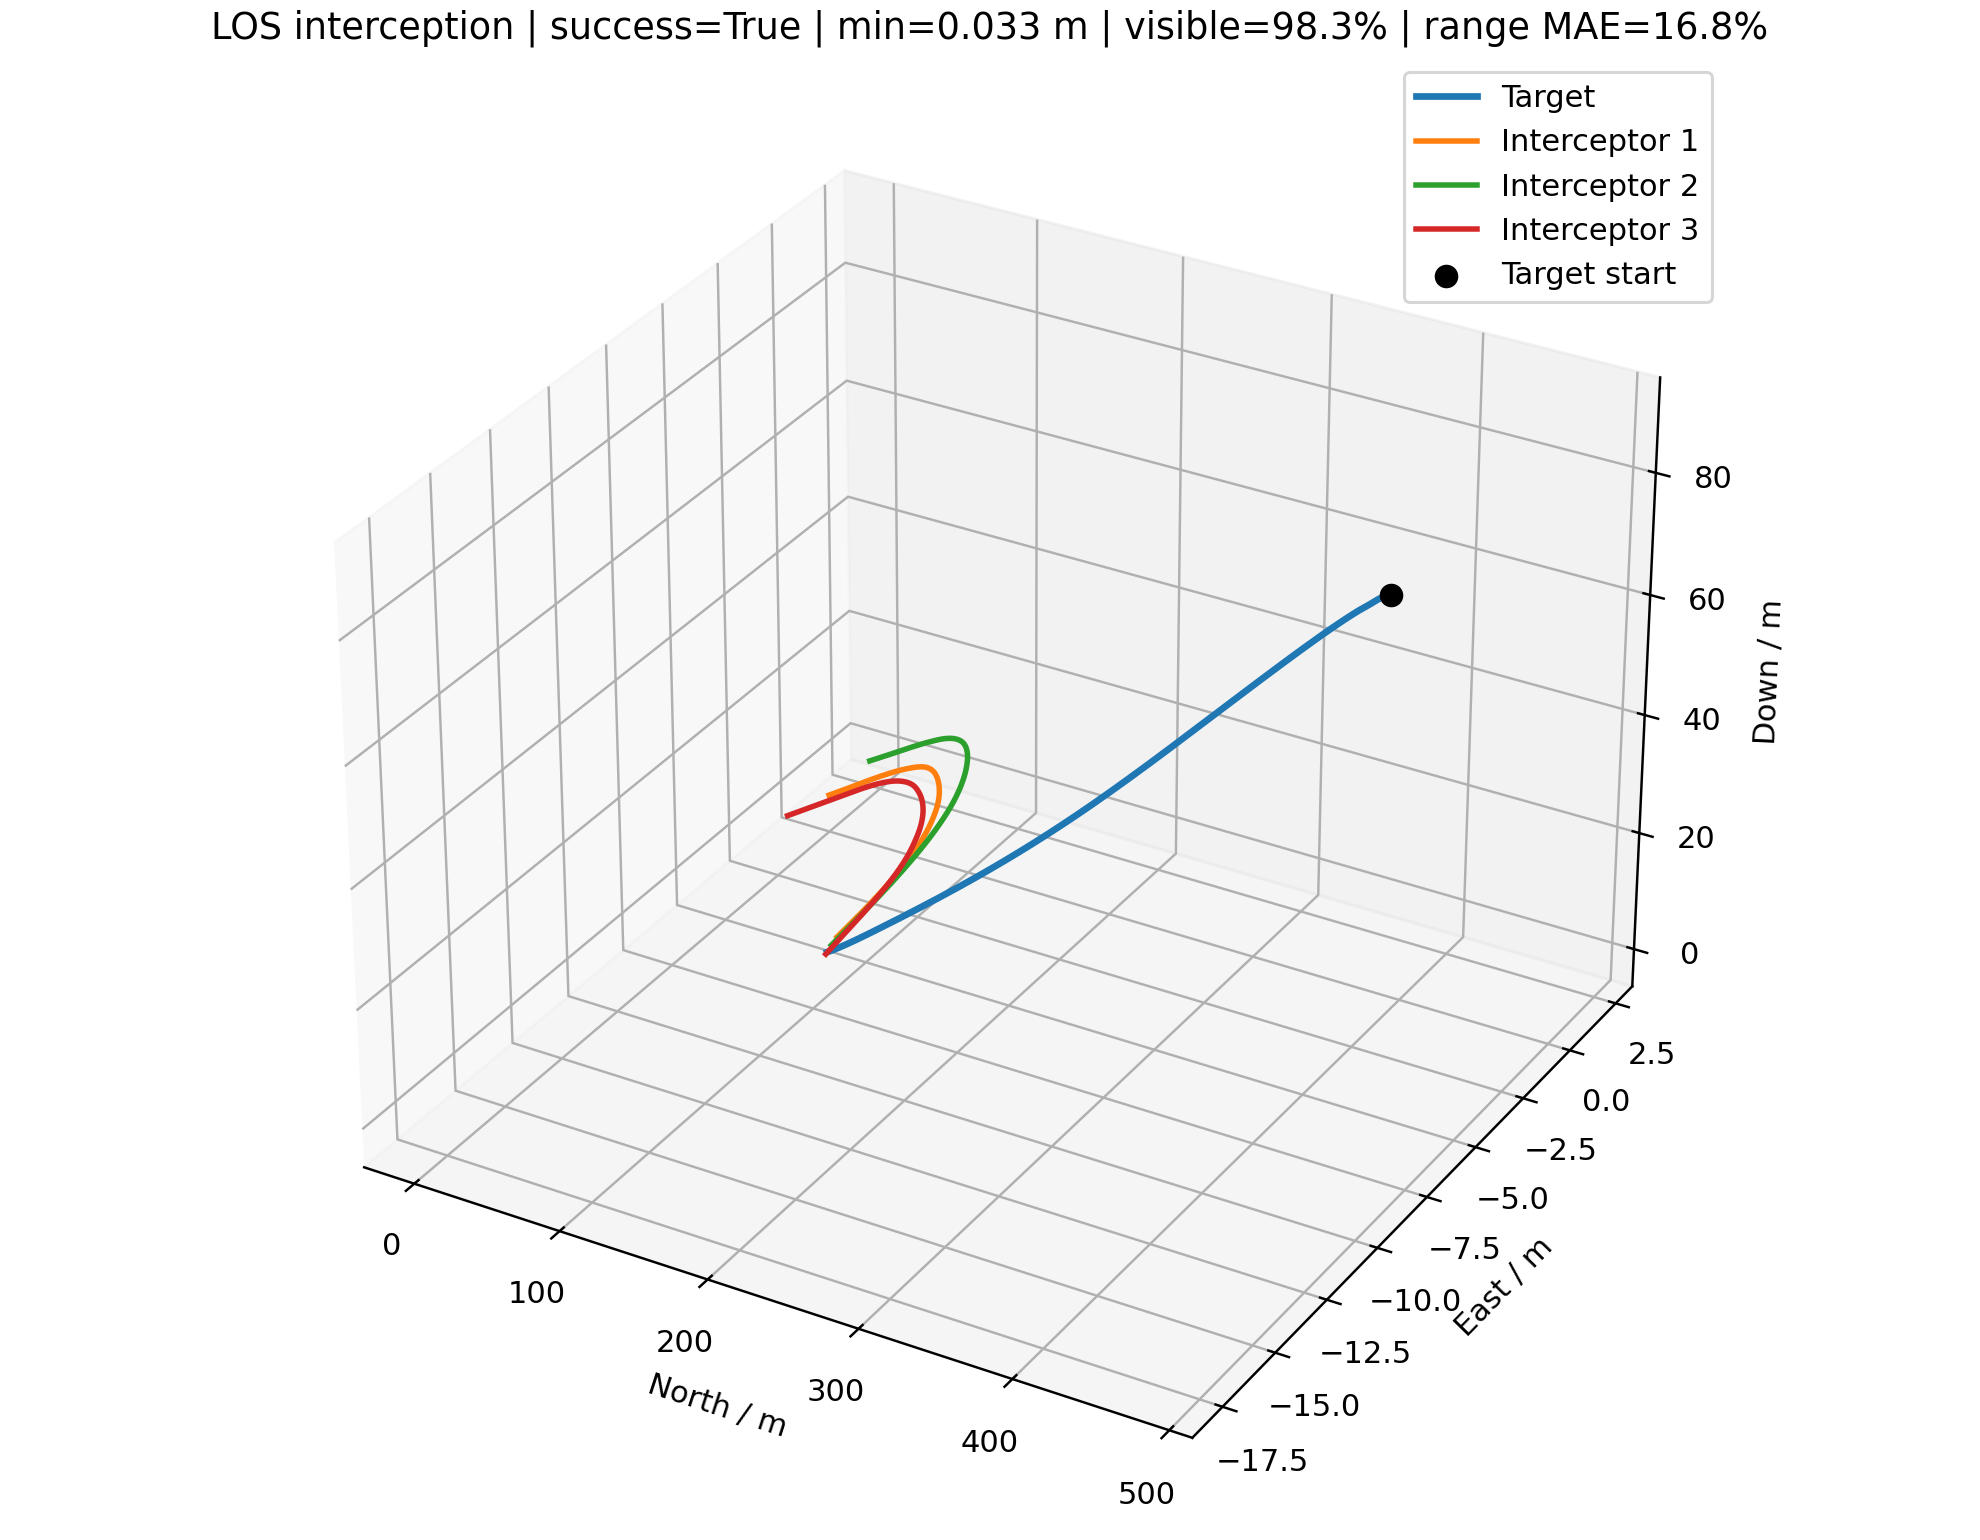

Values plotted in this chart, from the file beside it:
time_s, interceptor_id, interceptor_north_m, interceptor_east_m, interceptor_down_m, target_north_m, target_east_m, target_down_m, distance_m, target_visible, range_error_fraction, desired_velocity_north_mps, desired_velocity_east_mps, desired_velocity_down_mps, command_action_north, command_action_east, command_action_down, actual_acceleration_north_mps2, actual_acceleration_east_mps2, actual_acceleration_down_mps2
0.000000000000000000e+00, 0.000000000000000000e+00, 0.000000000000000000e+00, 0.000000000000000000e+00, 0.000000000000000000e+00, 4.795628942311108176e+02, -7.402483652198475816e+00, 8.889703355248549599e+01, 4.877889388475023225e+02, 1.000000000000000000e+00, nan, 1.499821331730048080e+01, -2.315108825746589050e-01, 2.780233184289803372e+00, 0.000000000000000000e+00, 0.000000000000000000e+00, 0.000000000000000000e+00, 0.000000000000000000e+00, 0.000000000000000000e+00, 0.000000000000000000e+00
0.000000000000000000e+00, 1.000000000000000000e+00, 0.000000000000000000e+00, 2.000000000000000000e+00, 0.000000000000000000e+00, 4.795628942311108176e+02, -7.402483652198475816e+00, 8.889703355248549599e+01, 4.878233889396665290e+02, 1.000000000000000000e+00, nan, 1.699673346161094756e+01, -3.332441071567881496e-01, 3.150700779804953111e+00, 0.000000000000000000e+00, 0.000000000000000000e+00, 0.000000000000000000e+00, 0.000000000000000000e+00, 0.000000000000000000e+00, 0.000000000000000000e+00
0.000000000000000000e+00, 2.000000000000000000e+00, 0.000000000000000000e+00, -2.000000000000000000e+00, 2.500000000000000000e+00, 4.795628942311108176e+02, -7.402483652198475816e+00, 8.889703355248549599e+01, 4.873132501375282004e+02, 1.000000000000000000e+00, nan, 1.899879446992861176e+01, -2.140296461006083728e-01, 3.422782502609878819e+00, 0.000000000000000000e+00, 0.000000000000000000e+00, 0.000000000000000000e+00, 0.000000000000000000e+00, 0.000000000000000000e+00, 0.000000000000000000e+00
1.000000000000000056e-01, 0.000000000000000000e+00, 1.499821331730048168e+00, -2.315108825746589258e-02, 2.780233184289803705e-01, 4.778809089915301911e+02, -7.372800775427895914e+00, 8.858211277009282014e+01, 4.845519272940163660e+02, 1.000000000000000000e+00, 2.273242008942912840e-01, 1.499821331730048080e+01, -2.315108825746589050e-01, 2.780233184289803372e+00, 0.000000000000000000e+00, 0.000000000000000000e+00, 0.000000000000000000e+00, 0.000000000000000000e+00, 0.000000000000000000e+00, 0.000000000000000000e+00
1.000000000000000056e-01, 1.000000000000000000e+00, 1.699673346161094889e+00, 1.966675589284321291e+00, 3.150700779804953555e-01, 4.778809089915301911e+02, -7.372800775427895914e+00, 8.858211277009282014e+01, 4.843829743344915642e+02, 1.000000000000000000e+00, 1.454135123358883508e+00, 1.699673346161094756e+01, -3.332441071567881496e-01, 3.150700779804953111e+00, 0.000000000000000000e+00, 0.000000000000000000e+00, 0.000000000000000000e+00, 0.000000000000000000e+00, 0.000000000000000000e+00, 0.000000000000000000e+00
1.000000000000000056e-01, 2.000000000000000000e+00, 1.899879446992861265e+00, -2.021402964610060859e+00, 2.842278250260987793e+00, 4.778809089915301911e+02, -7.372800775427895914e+00, 8.858211277009282014e+01, 4.836712697362697782e+02, 1.000000000000000000e+00, 2.281801105705809629e-01, 1.899879446992861176e+01, -2.140296461006083728e-01, 3.422782502609878819e+00, 0.000000000000000000e+00, 0.000000000000000000e+00, 0.000000000000000000e+00, 0.000000000000000000e+00, 0.000000000000000000e+00, 0.000000000000000000e+00
2.000000000000000111e-01, 0.000000000000000000e+00, 2.999642663460096337e+00, -4.630217651493178516e-02, 5.560466368579607410e-01, 4.762029089675068008e+02, -7.335815544263878607e+00, 8.826164519132559860e+01, 4.813177123935441841e+02, 1.000000000000000000e+00, -1.763292361523208784e-01, 1.539761779940732467e+01, -2.533296743139689111e-01, 3.077538726373259870e+00, 3.010986796180161948e-02, -1.644851191682245506e-03, 3.361941722295211377e-02, 0.000000000000000000e+00, 0.000000000000000000e+00, 0.000000000000000000e+00
2.000000000000000111e-01, 1.000000000000000000e+00, 3.399346692322189778e+00, 1.933351178568642581e+00, 6.301401559609907110e-01, 4.762029089675068008e+02, -7.335815544263878607e+00, 8.826164519132559860e+01, 4.809453260263615562e+02, 1.000000000000000000e+00, -1.761576382388521100e-01, 1.739625869013776338e+01, -3.137609921441640304e-01, 3.344809319858017105e+00, 3.011897066075741938e-02, 1.468771750933375820e-03, 2.194986325801558807e-02, 0.000000000000000000e+00, 0.000000000000000000e+00, 0.000000000000000000e+00
2.000000000000000111e-01, 2.000000000000000000e+00, 3.799758893985722530e+00, -2.042805929220121719e+00, 3.184556500521975586e+00, 4.762029089675068008e+02, -7.335815544263878607e+00, 8.826164519132559860e+01, 4.800321480591414343e+02, 1.000000000000000000e+00, 2.374061362642589934e-01, 1.919661493958395582e+01, -2.139994179442323563e-01, 3.338960351774531432e+00, 1.491307305828036035e-02, 2.278807169137055605e-06, -9.478638849819065113e-03, 0.000000000000000000e+00, 0.000000000000000000e+00, 0.000000000000000000e+00
3.000000000000000444e-01, 0.000000000000000000e+00, 4.499819414486636582e+00, -6.947268072779554104e-02, 8.343345194852522795e-01, 4.745313314263497091e+02, -7.288321368500064956e+00, 8.793266813035627649e+01, 4.780877051110242633e+02, 1.000000000000000000e+00, 2.437919648705211273e-01, 1.579742587096810347e+01, -2.409399239189471686e-01, 3.253608978185219769e+00, 7.333585595822456060e-02, -1.425675630248691289e-03, 6.814044287971750269e-02, 3.554192964920939446e-02, -1.941595539786305667e-03, 2.645641983112139578e-02
3.000000000000000444e-01, 1.000000000000000000e+00, 5.099375565228765339e+00, 1.900044105352519885e+00, 9.453829659057966239e-01, 4.745313314263497091e+02, -7.288321368500064956e+00, 8.793266813035627649e+01, 4.775118585165816967e+02, 1.000000000000000000e+00, -1.702814888101622515e-01, 1.779549812730688174e+01, -2.891059356874092767e-01, 3.438159836595655605e+00, 7.330604708667255720e-02, 3.965765734595927926e-03, 4.204534438697465903e-02, 3.555267454806831234e-02, 1.733749955617426911e-03, 1.727319643105859961e-02
3.000000000000000444e-01, 2.000000000000000000e+00, 5.699814376089120671e+00, -2.064208866930959729e+00, 3.526760159707462261e+00, 4.745313314263497091e+02, -7.288321368500064956e+00, 8.793266813035627649e+01, 4.763975650981304284e+02, 1.000000000000000000e+00, 2.467657119059738502e-01, 1.932930484653046221e+01, -2.055117077270090242e-01, 3.474543561424153104e+00, 3.139734937282202126e-02, 6.431313810144901602e-04, 1.733759613415276554e-03, 1.760351105369662231e-02, 2.689922260447435977e-06, -7.459107550121021196e-03
4.000000000000000222e-01, 0.000000000000000000e+00, 6.001077400539451823e+00, -9.267179010238664472e-02, 1.113319091912417402e+00, 4.728688311041522638e+02, -7.229853085041123784e+00, 8.759097017417150255e+01, 4.748629517469214534e+02, 1.000000000000000000e+00, -3.739100478412528128e-01, 1.619291717454156299e+01, -3.008283935751924765e-01, 3.324316183621642828e+00, 1.216687188345019766e-01, -5.830591640401881250e-03, 9.083964476763684015e-02, 1.081235026274708633e-01, -2.860516172734878931e-03, 6.966897998734732089e-02
4.000000000000000222e-01, 1.000000000000000000e+00, 6.800485386466410986e+00, 1.866794360078260606e+00, 1.261061414161231298e+00, 4.728688311041522638e+02, -7.229853085041123784e+00, 8.759097017417150255e+01, 4.740836477049940072e+02, 1.000000000000000000e+00, -1.643273884372540294e-01, 1.818588450553343350e+01, -3.762751716319617801e-01, 3.473696462074244096e+00, 1.212370735367723634e-01, -1.533534313346024284e-03, 5.460197290241083912e-02, 1.080948331069914725e-01, 5.732794186334497569e-03, 4.356383106287198270e-02
4.000000000000000222e-01, 2.000000000000000000e+00, 7.600347245714580424e+00, -2.085604196752188777e+00, 3.868932220743742434e+00, 4.728688311041522638e+02, -7.229853085041123784e+00, 8.759097017417150255e+01, 4.727690821189866028e+02, 1.000000000000000000e+00, 2.562574908498920223e-01, 1.941802147785790567e+01, -2.202158613905767504e-01, 3.477742482655768796e+00, 4.511675121020682772e-02, -1.868761601358235648e-04, 7.052730913080019690e-03, 4.773875220614597764e-02, 7.607889609408281925e-04, -3.159814920627610976e-03
5.000000000000000000e-01, 0.000000000000000000e+00, 7.504427376102060343e+00, -1.159570741559784457e-01, 1.393441080365487972e+00, 4.712158575071769633e+02, -7.164625040507373477e+00, 8.723389854560689116e+01, 4.716424051038546850e+02, 1.000000000000000000e+00, 2.606687533566045545e-01, 1.659201601609710153e+01, -2.739934411990762042e-01, 3.402591362754856519e+00, 1.719458114911431856e-01, -5.700391681045371105e-03, 1.087682432230101526e-01, 2.091989509793423241e-01, -8.617467900069432363e-03, 1.137416025905536310e-01
5.000000000000000000e-01, 1.000000000000000000e+00, 8.503681928148701274e+00, 1.833561283996362201e+00, 1.577433774453733673e+00, 4.712158575071769633e+02, -7.164625040507373477e+00, 8.723389854560689116e+01, 4.706597016351620937e+02, 1.000000000000000000e+00, -3.687219187303388823e-01, 1.858573780922882790e+01, -3.871073239516846232e-01, 3.585712921773800410e+00, 1.713966214991921866e-01, -4.783340467240069192e-03, 7.223330119572822505e-02, 2.086720444645648320e-01, 1.666919236093312648e-03, 6.939120370677397120e-02
5.000000000000000000e-01, 2.000000000000000000e+00, 9.501702227258771671e+00, -2.106997118056296969e+00, 4.211140617201331260e+00, 4.712158575071769633e+02, -7.164625040507373477e+00, 8.723389854560689116e+01, 4.691463728092641077e+02, 1.000000000000000000e+00, 2.658800013720750144e-01, 1.947746254299624979e+01, -2.321975570151201818e-01, 3.478670539056797573e+00, 5.520036895257207643e-02, -1.456594259285269978e-03, 9.505022561702696632e-03, 8.221119187321963839e-02, 2.408517120492931598e-04, 3.633542130809736329e-03
6.000000000000000888e-01, 0.000000000000000000e+00, 9.011075869592533039e+00, -1.393619136750986753e-01, 1.675108885889222243e+00, 4.695714626650791956e+02, -7.097355538541897602e+00, 8.686009716097863986e+01, 4.684237032729226371e+02, 1.000000000000000000e+00, -3.653693740013042035e-01, 1.699198569272378734e+01, -2.690682225090237356e-01, 3.522790089356542254e+00, 2.223715359608447184e-01, -5.207545591996898607e-03, 1.288659009464708793e-01, 3.298517927864793586e-01, -1.195554655284309861e-02, 1.545817070663679238e-01
6.000000000000000888e-01, 1.000000000000000000e+00, 1.021016730922658233e+01, 1.800281855356163030e+00, 1.894795445459226624e+00, 4.695714626650791956e+02, -7.097355538541897602e+00, 8.686009716097863986e+01, 4.672377019438922048e+02, 1.000000000000000000e+00, -3.641387157963520416e-01, 1.891924869159322853e+01, -3.655798969443094792e-01, 3.712784807430504763e+00, 2.167651105956835689e-01, -4.585380681855447983e-03, 9.348050102754777713e-02, 3.288839395589883141e-01, -4.635255830089085594e-03, 9.893107129904701869e-02
6.000000000000000888e-01, 2.000000000000000000e+00, 1.140420743447005236e+01, -2.128405772276395158e+00, 4.553445850905111669e+00, 4.695714626650791956e+02, -7.097355538541897602e+00, 8.686009716097863986e+01, 4.655279895744270675e+02, 1.000000000000000000e+00, 2.756351066921913784e-01, 1.951769413569606826e+01, -2.020404246743704724e-01, 3.481999846655965847e+00, 6.199586170140784086e-02, 2.632257098888798452e-04, 1.090617519052665754e-02, 1.150225667087891035e-01, -1.573291598999846785e-03, 9.683724619233067057e-03
7.000000000000000666e-01, 0.000000000000000000e+00, 1.052234990678446458e+01, -1.629007375354560860e-01, 1.958728372481240099e+00, 4.679338285844705183e+02, -7.032395506418134268e+00, 8.647122864829708533e+01, 4.652040557511904808e+02, 1.000000000000000000e+00, -1.480236532454741738e-01, 1.739159840073409313e+01, -2.866660518260450985e-01, 3.524954523669258322e+00, 2.719253803521153867e-01, -6.229872295067387204e-03, 1.360970465137238128e-01, 4.625543701457841550e-01, -1.339843412371923698e-02, 1.951681068283592224e-01
7.000000000000000666e-01, 1.000000000000000000e+00, 1.192120618498466200e+01, 1.766920186266842441e+00, 2.213492797965511016e+00, 4.679338285844705183e+02, -7.032395506418134268e+00, 8.647122864829708533e+01, 4.638149477916163619e+02, 1.000000000000000000e+00, -3.594921945526345919e-01, 1.914352536413380079e+01, -2.895782522071452814e-01, 3.718168084872591539e+00, 2.509103447573607926e-01, 1.265124857674122111e-03, 1.022045228532843242e-01, 4.553494680198080236e-01, -8.224044912129059581e-03, 1.335681500791719989e-01
7.000000000000000666e-01, 2.000000000000000000e+00, 1.330814209293813555e+01, -2.149820861855015419e+00, 4.895895644278855485e+00, 4.679338285844705183e+02, -7.032395506418134268e+00, 8.647122864829708533e+01, 4.619122095244650836e+02, 1.000000000000000000e+00, -1.429810102023667540e-01, 1.954407256390421210e+01, -3.657985536274901972e-02, 3.474501846732774624e+00, 6.607063921433797837e-02, 1.349607725399213330e-02, 1.055773319006052778e-02, 1.429451256803215276e-01, -6.435358522117670677e-04, 1.445596699632883952e-02
8.000000000000000444e-01, 0.000000000000000000e+00, 1.203963930704960639e+01, -1.865943649189557019e-01, 2.244602613781288891e+00, 4.663012739349403546e+02, -6.972043314074411136e+00, 8.607140282795698738e+01, 4.619811765065675218e+02, 1.000000000000000000e+00, 2.867880111000897791e-01, 1.779155116972321693e+01, -2.805192983796159223e-01, 3.584150830324267289e+00, 3.203066364267961874e-01, -5.675206736445045919e-03, 1.423332939064064218e-01, 6.015363073210983069e-01, -1.548035231421980920e-02, 2.254754708030983212e-01
8.000000000000000444e-01, 1.000000000000000000e+00, 1.363796866070980940e+01, 1.733523569458955249e+00, 2.533804569177266153e+00, 4.663012739349403546e+02, -6.972043314074411136e+00, 8.607140282795698738e+01, 4.603893842818274607e+02, 1.000000000000000000e+00, -1.397032897734472590e-01, 1.929367893027677994e+01, -2.601003573028065619e-01, 3.632282388771296056e+00, 2.736514992242577993e-01, 6.121756901998239887e-03, 9.465888955591543474e-02, 5.723599967067141137e-01, -3.494771856669408837e-03, 1.614418705470499482e-01
8.000000000000000444e-01, 2.000000000000000000e+00, 1.521372366054475478e+01, -2.171080545897477787e+00, 5.238516200410854751e+00, 4.663012739349403546e+02, -6.972043314074411136e+00, 8.607140282795698738e+01, 4.582979192802412172e+02, 1.000000000000000000e+00, -1.362882451769688030e-01, 1.956077526358270546e+01, -1.742702014231861940e-01, 3.460165170265873336e+00, 6.875631161157734483e-02, 1.092182033207047404e-02, 2.699019581084199405e-03, 1.646909138536812311e-01, 1.554055361579612105e-02, 1.707627582551368706e-02
9.000000000000000222e-01, 0.000000000000000000e+00, 1.356435813467568963e+01, -2.104488759809901022e-01, 2.532964508686975424e+00, 4.646722630392029600e+02, -6.917539254751452482e+00, 8.566521354017662304e+01, 4.587529811976535257e+02, 1.000000000000000000e+00, -1.361725997863245663e-01, 1.818814702192693389e+01, -3.325935724005589234e-01, 3.700002104131878689e+00, 3.671734398273480138e-01, -8.443476741926216750e-03, 1.519014111313620186e-01, 7.429427360941178726e-01, -1.608836785347808607e-02, 2.487653605637830112e-01
9.000000000000000222e-01, 1.000000000000000000e+00, 1.536143287954496550e+01, 1.700178017497759209e+00, 2.855840442248020583e+00, 4.646722630392029600e+02, -6.917539254751452482e+00, 8.566521354017662304e+01, 4.569593848720227243e+02, 1.000000000000000000e+00, -3.499898241255435805e-01, 1.939187683577633337e+01, -3.642156748030811464e-01, 3.634695445217473786e+00, 2.872225576604601760e-01, 1.319820378625126238e-03, 8.514724477253107771e-02, 6.701743110008965276e-01, 5.106484669115799770e-03, 1.724101858999452508e-01
9.000000000000000222e-01, 2.000000000000000000e+00, 1.712111573405476861e+01, -2.192117049674347395e+00, 5.581261569020352198e+00, 4.646722630392029600e+02, -6.917539254751452482e+00, 8.566521354017662304e+01, 4.546842843473800713e+02, 1.000000000000000000e+00, 3.057595238598542764e-01, 1.957298221490455603e+01, -2.135874610409991547e-01, 3.375493146643841591e+00, 7.022634571328478792e-02, 7.739388155775800936e-03, -1.560035599317905960e-02, 1.810505903395495664e-01, 2.231802655927912077e-02, 1.248124774986747801e-02
1.000000000000000000e+00, 0.000000000000000000e+00, 1.509791728251448895e+01, -2.345006354034045171e-01, 2.824030612735757728e+00, 4.630449742371901038e+02, -6.869652711772636700e+00, 8.525725312683105983e+01, 4.555170987476653295e+02, 1.000000000000000000e+00, -3.475836193658458084e-01, 1.858667237744953837e+01, -3.669088897614804501e-01, 3.650292339949364084e+00, 4.123124015280039134e-01, -1.189664152927306928e-02, 1.450705751060508697e-01, 8.840320212716032966e-01, -1.972483603800188195e-02, 2.704209143095565593e-01
1.000000000000000000e+00, 1.000000000000000000e+00, 1.709235230915820836e+01, 1.666879017197325119e+00, 3.179592092561284389e+00, 4.630449742371901038e+02, -6.869652711772636700e+00, 8.525725312683105983e+01, 4.535232693250725902e+02, 1.000000000000000000e+00, -1.268333784889876803e-01, 1.946042043046303505e+01, -2.743127398383602977e-01, 3.669426789042240067e+00, 2.936311531099742300e-01, 6.180893426349677588e-03, 7.985440528301304686e-02, 7.455210778087675294e-01, 4.655166076197607763e-03, 1.715777242509410050e-01
1.000000000000000000e+00, 2.000000000000000000e+00, 1.903043489232234364e+01, -2.212926831418935869e+00, 5.923959874988550034e+00, 4.630449742371901038e+02, -6.869652711772636700e+00, 8.525725312683105983e+01, 4.510702469280619198e+02, 1.000000000000000000e+00, -1.225931030791012066e-01, 1.958128020306925166e+01, -2.319020885325506209e-01, 3.456747552670827339e+00, 7.051709765698895016e-02, 4.960233732161031979e-03, -1.776733864608370100e-02, 1.927084757558048533e-01, 2.267220322812652650e-02, -4.706264130004515767e-03
1.100000000000000089e+00, 0.000000000000000000e+00, 1.664170532426262383e+01, -2.588124609147922084e-01, 3.117878519009744220e+00, 4.614174317710998139e+02, -6.828516518910475952e+00, 8.485211274641207524e+01, 4.522710391927182627e+02, 1.000000000000000000e+00, 3.140727561725353834e-01, 1.891937784775062426e+01, -3.789190312165664487e-01, 3.595149690392757780e+00, 4.504990340912132241e-01, -1.431509252293872159e-02, 1.316137146509003819e-01, 1.022889390933528819e+00, -2.600660889732789305e-02, 2.781802225204422774e-01
1.100000000000000089e+00, 1.000000000000000000e+00, 1.883125959836604224e+01, 1.633681211668169375e+00, 3.505012819580682226e+00, 4.614174317710998139e+02, -6.828516518910475952e+00, 8.485211274641207524e+01, 4.500794143875612008e+02, 1.000000000000000000e+00, -1.202384187080599576e-01, 1.950353331247061561e+01, -3.775715585955274900e-01, 3.678486658909372764e+00, 2.942085223210448297e-01, 2.532282459874509307e-04, 7.530957558781864458e-02, 7.987859594590260848e-01, 1.011947712782499190e-02, 1.669076706134098309e-01
1.100000000000000089e+00, 2.000000000000000000e+00, 2.094175527605606391e+01, -2.233540548302885398e+00, 6.266489817961558018e+00, 4.614174317710998139e+02, -6.828516518910475952e+00, 8.485211274641207524e+01, 4.474546183905017074e+02, 1.000000000000000000e+00, -3.366866366500061991e-01, 1.958723082324786802e+01, -1.020162172204834850e-01, 3.476921572721186848e+00, 6.975750579896718151e-02, 1.294479345157977142e-02, -1.742150066755092375e-02, 2.001225466146100973e-01, 1.960648606388810944e-02, -1.683629951902711544e-02
1.200000000000000178e+00, 0.000000000000000000e+00, 1.819701523051403669e+01, -2.834510009830283339e-01, 3.414449392852103138e+00, 4.597877812915365894e+02, -6.793480182685579294e+00, 8.445439003380653276e+01, 4.490125356038479367e+02, 1.000000000000000000e+00, -1.176854442765130626e-01, 1.914304630320535594e+01, -3.503908057696226708e-01, 3.503091802211044214e+00, 4.761982716316825459e-01, -1.338665423308298651e-02, 1.125607561818460778e-01, 1.152186450327863598e+00, -3.267145568484466911e-02, 2.722967568372499647e-01
1.200000000000000178e+00, 1.000000000000000000e+00, 2.057848463031901076e+01, 1.600547772996923079e+00, 3.832038532976239864e+00, 4.597877812915365894e+02, -6.793480182685579294e+00, 8.445439003380653276e+01, 4.466264989233013125e+02, 1.000000000000000000e+00, -1.135289374050161282e-01, 1.953402942591500846e+01, -3.830533951891826328e-01, 3.607751505528926650e+00, 2.906492969140618832e-01, -3.231006690232045373e-03, 6.408828410860339941e-02, 8.317742745136194049e-01, 6.436685790959024989e-03, 1.604986376159715233e-01
1.200000000000000178e+00, 2.000000000000000000e+00, 2.285511288758560156e+01, -2.253882544457378678e+00, 6.608780547088532131e+00, 4.597877812915365894e+02, -6.793480182685579294e+00, 8.445439003380653276e+01, 4.438363477473116632e+02, 1.000000000000000000e+00, 3.373160849055099053e-01, 1.959120881491049104e+01, -1.231097069743292971e-01, 3.496203627126966751e+00, 6.804823636514072127e-02, 1.392693346316749119e-02, -1.356832093100913614e-02, 2.037227795819669951e-01, 2.717207294562455633e-02, -2.392138460334936739e-02
1.300000000000000044e+00, 0.000000000000000000e+00, 1.976493458343729159e+01, -3.084457205872598862e-01, 3.713557614139625596e+00, 4.581547574875847317e+02, -6.763134561944187162e+00, 8.406871244074247329e+01, 4.457401156965522659e+02, 1.000000000000000000e+00, -1.113060324484380637e-01, 1.929364266941227868e+01, -2.608240558777180085e-01, 3.500468948506419764e+00, 4.897689225164668092e-01, -6.403846401169653417e-03, 1.029544982743670900e-01, 1.260944667184023427e+00, -3.561795359953964096e-02, 2.537347445163439241e-01
1.300000000000000044e+00, 1.000000000000000000e+00, 2.233418547587985969e+01, 1.567415235736342227e+00, 4.160542055314726539e+00, 4.581547574875847317e+02, -6.763134561944187162e+00, 8.406871244074247329e+01, 4.431639479277255305e+02, 1.000000000000000000e+00, -1.066991341082681455e-01, 1.955498039305698654e+01, -3.583310410188608741e-01, 3.597600570051641355e+00, 2.840654528556172953e-01, -3.312488711113063117e-03, 5.896387120307338553e-02, 8.475813607880311462e-01, 9.014106654429889648e-05, 1.477808942929170755e-01
1.300000000000000044e+00, 2.000000000000000000e+00, 2.477050938707423455e+01, -2.273895339018917827e+00, 6.950819411317948671e+00, 4.581547574875847317e+02, -6.763134561944187162e+00, 8.406871244074247329e+01, 4.402149806580226254e+02, 1.000000000000000000e+00, -3.259069778944122531e-01, 1.959403839672907566e+01, -1.123185537302622966e-01, 3.507839649776057556e+00, 6.551526983891202416e-02, 1.410551661552931525e-02, -6.490193766734583813e-03, 2.038887959092739455e-01, 3.292015929540514918e-02, -2.518648975577198607e-02
1.400000000000000133e+00, 0.000000000000000000e+00, 2.134628322401410117e+01, -3.337320655169979666e-01, 4.015015003217295764e+00, 4.565189131624148331e+02, -6.734664470944476733e+00, 8.369503128722901408e+01, 4.424534944807007832e+02, 1.000000000000000000e+00, -1.048068025772317391e-01, 1.939428059198795751e+01, -2.432277585281337196e-01, 3.483570573920526492e+00, 4.932489976892798222e-01, -2.133648788372293804e-03, 9.787830188929372288e-02, 1.342928765355678511e+00, -2.916253255065229255e-02, 2.349167790147786428e-01
1.400000000000000133e+00, 1.000000000000000000e+00, 2.409838029364990319e+01, 1.534244144326530890e+00, 4.490405923596358484e+00, 4.565189131624148331e+02, -6.734664470944476733e+00, 8.369503128722901408e+01, 4.396922387024676482e+02, 1.000000000000000000e+00, -3.248081046739317301e-01, 1.956675389578509083e+01, -4.393119449637937213e-01, 3.615362020922471054e+00, 2.750877713162013793e-01, -9.592420940054748393e-03, 6.197558423868618216e-02, 8.493972209194914358e-01, -3.855414923054704436e-03, 1.360345943145310210e-01
1.400000000000000133e+00, 2.000000000000000000e+00, 2.668791588212184251e+01, -2.293541960071590502e+00, 7.292654437919695809e+00, 4.565189131624148331e+02, -6.734664470944476733e+00, 8.369503128722901408e+01, 4.365910363032567716e+02, 1.000000000000000000e+00, -9.383784967562258661e-02, 1.959588283745056003e+01, -1.148301120344480120e-01, 3.537739403147451167e+00, 6.225004571862811226e-02, 1.293010413321876197e-02, 6.597685925742375820e-03, 2.009995558976629404e-01, 3.661735088666148719e-02, -2.038376276688233513e-02
1.500000000000000000e+00, 0.000000000000000000e+00, 2.294159949002244048e+01, -3.592204759092393895e-01, 4.318667476801956617e+00, 4.548813355787957562e+02, -6.709202046036870648e+00, 8.332859935018782949e+01, 4.391523963421094550e+02, 1.000000000000000000e+00, 3.527253025773142703e-01, 1.946209307976014813e+01, -1.738713507087323029e-01, 3.557259274748150624e+00, 4.894222974007573224e-01, 5.027689933097742418e-03, 1.039047923156980469e-01, 1.396762543152869185e+00, -2.020654625033563995e-02, 2.195084506990568063e-01
1.500000000000000000e+00, 1.000000000000000000e+00, 2.587097412410459896e+01, 1.500936438936980810e+00, 4.821582593245210546e+00, 4.548813355787957562e+02, -6.709202046036870648e+00, 8.332859935018782949e+01, 4.362117012294627898e+02, 1.000000000000000000e+00, -9.266081958083804970e-02, 1.957722203973479935e+01, -3.742521303701101254e-01, 3.567917625235560664e+00, 2.654469604127120963e-01, -7.375899608123533298e-03, 5.738463717234386363e-02, 8.399012684650997151e-01, -1.366139797387248833e-02, 1.312801367219728899e-01
1.500000000000000000e+00, 2.000000000000000000e+00, 2.860727630563451029e+01, -2.312813857678066576e+00, 7.634417750493232013e+00, 4.548813355787957562e+02, -6.709202046036870648e+00, 8.332859935018782949e+01, 4.329647918322792179e+02, 1.000000000000000000e+00, -3.147540560095132278e-01, 1.959695009358081208e+01, -1.382010116332625660e-01, 3.595225919977747431e+00, 5.893376068308644328e-02, 1.001183313691428149e-02, 2.286850480774397718e-02, 1.953928465058568653e-01, 3.747234461964939201e-02, -7.171402821172765535e-03
1.600000000000000089e+00, 0.000000000000000000e+00, 2.455116472915278791e+01, -3.847720979445237721e-01, 4.624469003442470694e+00, 4.532430967099884924e+02, -6.687948319897639493e+00, 8.296468287911449124e+01, 4.358367718378435143e+02, 1.000000000000000000e+00, -3.185732682334050381e-01, 1.950731211965105061e+01, -1.729453282781638346e-01, 3.536147544617135985e+00, 4.806383832102087972e-01, 8.362135776786128183e-03, 1.016543628256187659e-01, 1.424897312201015342e+00, -6.321164304293705460e-03, 2.149053055853041017e-01
1.600000000000000089e+00, 1.000000000000000000e+00, 2.765179557047569858e+01, 1.467458807269588883e+00, 5.154007099080010867e+00, 4.532430967099884924e+02, -6.687948319897639493e+00, 8.296468287911449124e+01, 4.327227374848459931e+02, 1.000000000000000000e+00, -3.140848454923939048e-01, 1.958171901117478697e+01, -4.481562728635216653e-01, 3.587362112327753927e+00, 2.552643382683975060e-01, -1.188101896490191718e-02, 5.610368887947737859e-02, 8.227615916402442053e-01, -1.699262778419235315e-02, 1.247836185948069943e-01
1.600000000000000089e+00, 2.000000000000000000e+00, 3.052851750550621901e+01, -2.331740293544128040e+00, 7.976317527419927167e+00, 4.532430967099884924e+02, -6.687948319897639493e+00, 8.296468287911449124e+01, 4.293365194791966815e+02, 1.000000000000000000e+00, 3.819359006329938744e-01, 1.959795091144213686e+01, -1.004118757655855926e-01, 3.484064770907522757e+00, 5.609495150318403317e-02, 1.130987139539753328e-02, 1.745072545911385831e-02, 1.880776359042093948e-01, 3.454617404148167120e-02, 1.364643531593202896e-02
1.700000000000000178e+00, 0.000000000000000000e+00, 2.617504590137781406e+01, -4.102633524579399338e-01, 4.932373954152275530e+00, 4.516052616877392438e+02, -6.672222001046446138e+00, 8.259857799239871667e+01, 4.325067859350385220e+02, 1.000000000000000000e+00, 3.731800316825708563e-01, 1.953530745963748672e+01, -2.978717772759534865e-01, 3.482970404067820880e+00, 4.681895319833951352e-01, 4.411148593499644439e-04, 9.223288319866265739e-02, 1.431593309467562136e+00, 6.036752186821059754e-03, 2.103424069290572296e-01
1.700000000000000178e+00, 1.000000000000000000e+00, 2.944062047887975453e+01, 1.433737865603972983e+00, 5.487629957448909579e+00, 4.516052616877392438e+02, -6.672222001046446138e+00, 8.259857799239871667e+01, 4.292258020893124240e+02, 1.000000000000000000e+00, 3.828525960722537480e-01, 1.958756441823230432e+01, -3.488350565011777982e-01, 3.580781144673146343e+00, 2.450771110377508444e-01, -6.223314448646911912e-03, 5.339175523582342930e-02, 8.003462032958463812e-01, -2.433099982238235565e-02, 1.198352534098291733e-01
1.700000000000000178e+00, 2.000000000000000000e+00, 3.245156160321059247e+01, -2.350323693643769474e+00, 8.318437400669449033e+00, 4.516052616877392438e+02, -6.672222001046446138e+00, 8.259857799239871667e+01, 4.257065214274472282e+02, 1.000000000000000000e+00, -3.032102487088643716e-01, 1.959859140030950897e+01, -8.859246996373484895e-02, 3.517162585248226669e+00, 5.349163549597755335e-02, 1.250459200984402157e-02, 1.868456658515697463e-02, 1.802897832664015210e-01, 3.430357664197340728e-02, 2.200963228276499664e-02
1.800000000000000044e+00, 0.000000000000000000e+00, 2.781313667273552426e+01, -4.357127852633111420e-01, 5.242280512284581917e+00, 4.499686826384868255e+02, -6.663438654013876139e+00, 8.222667002844666229e+01, 4.291627730690466365e+02, 1.000000000000000000e+00, 3.837102900126407867e-01, 1.955641218324465669e+01, -2.533658260924543937e-01, 3.497114624328482968e+00, 4.535779643889486512e-01, 3.083100899016724857e-04, 8.735919905213890280e-02, 1.420959913268424746e+00, 4.182170804492415205e-03, 2.001607422501833211e-01
1.800000000000000044e+00, 1.000000000000000000e+00, 3.123719264226663483e+01, 1.399795888461704552e+00, 5.822399813745071206e+00, 4.499686826384868255e+02, -6.663438654013876139e+00, 8.222667002844666229e+01, 4.257213748131314333e+02, 1.000000000000000000e+00, 3.940797519448897557e-01, 1.959107378732556626e+01, -3.211785263018873682e-01, 3.619514381713335283e+00, 2.348807584478622701e-01, -1.496122093620644994e-03, 5.523802071603138575e-02, 7.747254982822036062e-01, -2.210354766526734932e-02, 1.146997927263422867e-01
1.800000000000000044e+00, 2.000000000000000000e+00, 3.437633063328269145e+01, -2.368551426826638995e+00, 8.660837805168613457e+00, 4.499686826384868255e+02, -6.663438654013876139e+00, 8.222667002844666229e+01, 4.220750890211542128e+02, 1.000000000000000000e+00, -6.304867127367408397e-02, 1.959746930667124687e+01, -2.025645458231024876e-01, 3.556372366995782741e+00, 5.091649897000573993e-02, 4.173209283235303040e-03, 2.340576218648509482e-02, 1.724932367725019178e-01, 3.556669167718701924e-02, 2.805312496413210621e-02
1.900000000000000133e+00, 0.000000000000000000e+00, 2.946520007230194338e+01, -4.611332126034812240e-01, 5.554088570015725423e+00, 4.483323158366058010e+02, -6.660380799736070223e+00, 8.185369484848389732e+01, 4.258047924314644774e+02, 1.000000000000000000e+00, -7.036725430171508755e-02, 1.956800756144164311e+01, -3.591781561704227022e-01, 3.441586900114543379e+00, 4.373897658949831846e-01, -7.757798848267432636e-03, 7.669858485851704932e-02, 1.397262820870922795e+00, 2.900546520112348529e-03, 1.901499598837297356e-01
1.900000000000000133e+00, 1.000000000000000000e+00, 3.304123630464138728e+01, 1.365702186180766997e+00, 6.158300048802143323e+00, 4.483323158366058010e+02, -6.660380799736070223e+00, 8.185369484848389732e+01, 4.222095351135511123e+02, 1.000000000000000000e+00, -2.972420518247758103e-01, 1.959316514334353343e+01, -3.201865742942275883e-01, 3.526765676431312890e+00, 2.247666869422982605e-01, 7.997192334134563740e-04, 4.425531819531060285e-02, 7.471498987873336217e-01, -1.517251386690304966e-02, 1.130378760910442093e-01
1.900000000000000133e+00, 2.000000000000000000e+00, 3.630274691015952726e+01, -2.386514176222734651e+00, 9.003592549467821726e+00, 4.483323158366058010e+02, -6.660380799736070223e+00, 8.185369484848389732e+01, 4.184420736620611478e+02, 1.000000000000000000e+00, -2.912586087806028345e-01, 1.959830154455006124e+01, -1.409689663733728893e-01, 3.497366594504694337e+00, 4.855971595295336535e-02, 4.927779122497133284e-03, 1.846796569962289372e-02, 1.647246804740046811e-01, 2.649837867742719372e-02, 3.543398000437456008e-02
... 345 more rows
